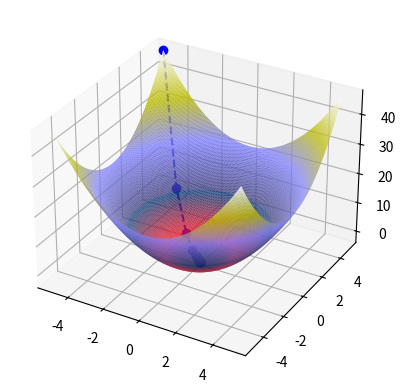

Reproduce this figure in Python.
import numpy as np
import matplotlib.pyplot as plt

def f(x1, x2):
    return -3 + x1**2 + x2**2

def gradient_x1(x1, x2):
    return 0.4 * (x1 + x2) - 0.3 * x2

def gradient_x2(x1, x2):
    return 0.4 * (x1 + x2) - 0.3 * x1

lr = 1.5

x1_list = []
x2_list = []
y_list = []

# x1, x2 = np.random.rand(2) * 10 
x1 = -5.0
x2 = 5

for i in range(50):
    x1_list.append(x1)
    x2_list.append(x2)
    y_list.append(f(x1, x2))
    x1 = x1 - lr * gradient_x1(x1, x2)
    x2 = x2 - lr * gradient_x2(x1, x2)
    
X1 = np.arange(-5, 5, 0.01)
X2 = np.arange(-5, 5, 0.01)
X1, X2 = np.meshgrid(X1, X2)
Y = f(X1, X2)
fig = plt.figure()
ax = plt.subplot(111, projection="3d")
ax.plot_surface(X1, X2, Y, rstride=5, cstride=5, cmap= "gist_stern")
ax.plot(x1_list, x2_list, y_list, "bo--")